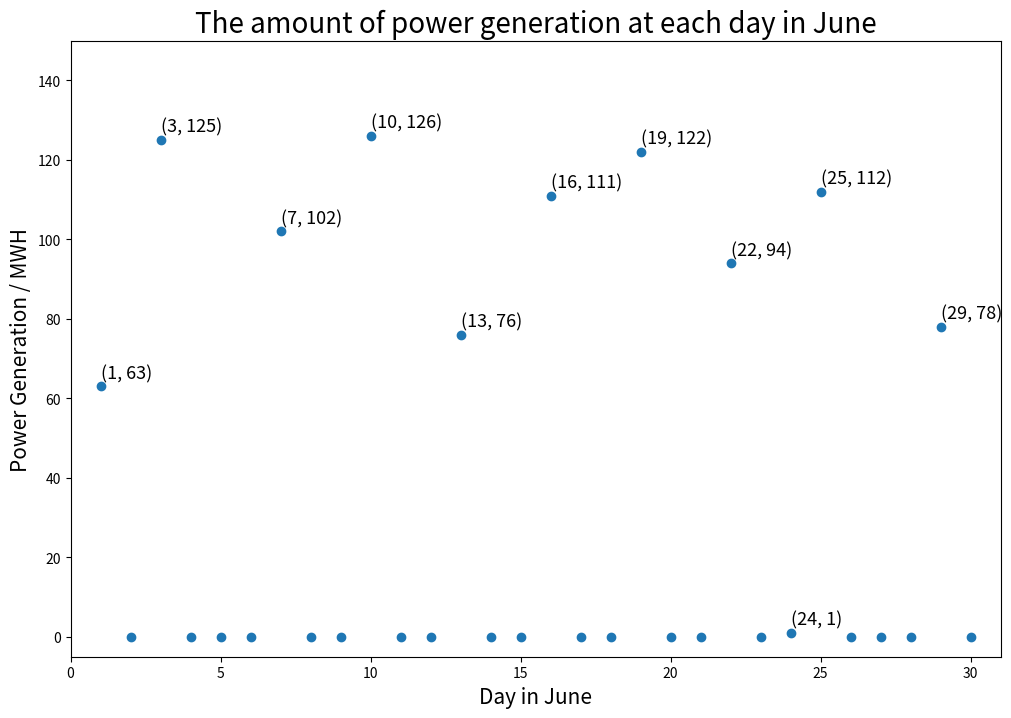

Source code (Python):
import matplotlib.pyplot as plt


Demand=[36, 27, 45, 24, 29, 24, 30, 35, 40, 46, 34, 31, 26, 28, 37, 31, 47, 33, 42, 25, 29, 40, 39, 42, 32, 24, 29, 22, 42, 41]
Capacity=80
Day=range(1,len(Demand)+1)

def cost(a):
    if a==0:
        return 0
    else:
        return 300+80*a**0.9

cost_Dict={}
def v(t,s):
    if s>Capacity:   # if left power exceeds capacity, then throw away the power beyond capacity.
        s=Capacity
    if t not in Day:
        return (0,None,None)
    else:
        if (t,s) not in cost_Dict:
            cost_Dict[t,s]=min( (cost(a)+ v(t+1,s+a-Demand[t-1])[0],a,s+a-Demand[t-1]) for a in range(max(0,Demand[t-1]-s),Demand[t-1]+Capacity-s+1))
        return cost_Dict[t,s]

print(v(1,0))

actionArray=[]
minCost,action,state=(0,0,0)
for t in Day:
    minCost,action,state=v(t,state)
    actionArray.append(action)

print("Each day power generation:\n",actionArray)

plt.figure(figsize=(12,8))
plt.xlabel("Day in June",fontsize=15)
plt.xlim(0,31)
plt.ylabel("Power Generation / MWH",fontsize=15)
plt.ylim(-5,150)
plt.title("The amount of power generation at each day in June",fontsize=20)
for a,b in zip(Day,actionArray):
    if b!=0:
        plt.text(a, b+2, (a,b),fontsize=13)
plt.scatter(Day,actionArray)
plt.show()